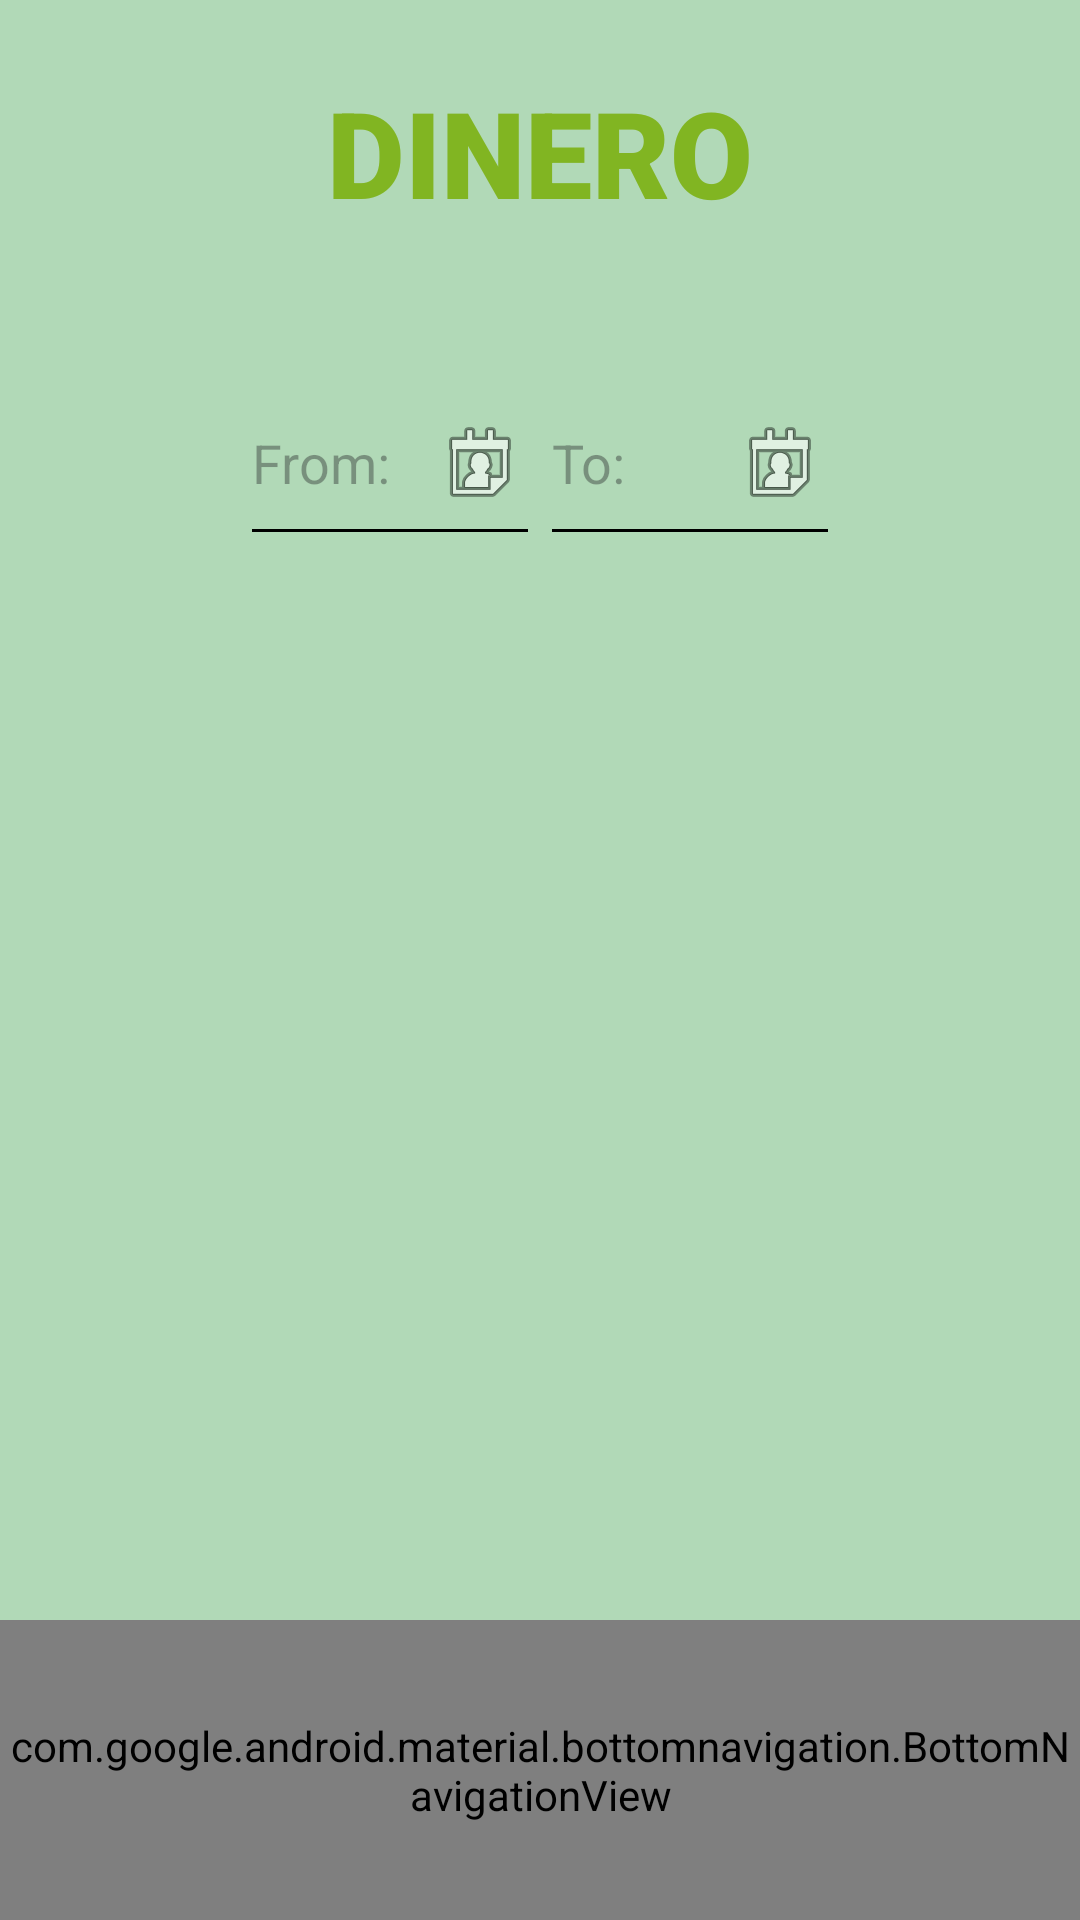

The Android layout XML behind this screen, and the referenced resources:
<!-- AndroidManifest.xml: application theme Theme.Assignment2_PROG7313 -->
<!-- res/layout/activity_category_view.xml -->
<?xml version="1.0" encoding="utf-8"?>
<FrameLayout xmlns:android="http://schemas.android.com/apk/res/android"
    android:layout_width="match_parent"
    android:layout_height="match_parent"
    xmlns:app="http://schemas.android.com/apk/res-auto">

    <LinearLayout xmlns:android="http://schemas.android.com/apk/res/android"
        xmlns:app="http://schemas.android.com/apk/res-auto"
        xmlns:tools="http://schemas.android.com/tools"
        android:id="@+id/main"
        android:layout_width="match_parent"
        android:layout_height="match_parent"
        android:background="#b1d9b7"
        android:orientation="vertical">

        <LinearLayout
            android:orientation="vertical"
            android:gravity="center"
            android:layout_width="match_parent"
            android:layout_height="wrap_content"
            android:paddingBottom="20dp"
            android:paddingStart="16dp"
            android:paddingEnd="16dp">

            <RelativeLayout
                android:layout_width="match_parent"
                android:layout_height="wrap_content"
                android:paddingTop="24dp"
                android:paddingEnd="16dp">

                <TextView
                    android:id="@+id/appTitle"
                    android:layout_width="wrap_content"
                    android:layout_height="wrap_content"
                    android:text="DINERO"
                    android:gravity="center"
                    android:textColor="#81b522"
                    android:fontFamily="sans-serif-black"
                    android:textSize="40sp"
                    android:textStyle="bold"
                    android:layout_centerHorizontal="true" />

                <ImageButton
                    android:id="@+id/btnBack"
                    android:layout_width="48dp"
                    android:layout_height="48dp"
                    android:layout_alignParentStart="true"
                    android:layout_alignParentTop="true"
                    android:layout_marginTop="10dp"
                    android:layout_marginStart="10dp"
                    android:background="@android:color/transparent"
                    android:contentDescription="Back"
                    android:src="@drawable/btn_back" />

                <ImageView
                    android:id="@+id/ivDineroLogo"
                    android:layout_width="100dp"
                    android:layout_height="100dp"
                    android:layout_alignParentTop="true"
                    android:layout_alignParentEnd="true"
                    android:layout_marginTop="-20dp"
                    android:layout_marginEnd="-30dp"
                    android:src="@mipmap/dinero_logo"
                    android:clickable="true"  android:focusable="true"   android:background="?attr/selectableItemBackgroundBorderless" android:contentDescription="Dinero Logo - Tap to Logout" /> </RelativeLayout>

            <LinearLayout
                android:orientation="horizontal"
                android:layout_width="wrap_content"
                android:layout_height="wrap_content">
                <EditText
                    android:id="@+id/fromDateSel"
                    android:layout_width="100dp"
                    android:layout_height="65dp"
                    android:minHeight="50dp"
                    android:hint="From:"
                    android:inputType="none"
                    android:drawableEnd="@android:drawable/ic_menu_my_calendar"
                    android:backgroundTint="#000000"
                    android:layout_marginTop="16dp"
                    />

                <EditText
                    android:id="@+id/toDateSel"
                    android:layout_width="100dp"
                    android:layout_height="65dp"
                    android:minHeight="48dp"
                    android:hint="To:"
                    android:inputType="none"
                    android:drawableEnd="@android:drawable/ic_menu_my_calendar"
                    android:backgroundTint="#000000"
                    android:layout_marginTop="16dp" />
            </LinearLayout>

        </LinearLayout>

        <androidx.recyclerview.widget.RecyclerView
            android:id="@+id/recyclerView"
            android:layout_width="match_parent"
            android:layout_height="match_parent"
            tools:context=".MainActivity" />

    </LinearLayout>

    <com.google.android.material.bottomnavigation.BottomNavigationView
        android:id="@+id/bottomNav"
        android:layout_width="match_parent"
        android:layout_height="100dp"
        android:background="#709051"
        app:labelVisibilityMode="labeled"
        android:layout_gravity="bottom"
        app:menu="@menu/navigation_menu"
        android:scrollIndicators="left"/>

</FrameLayout>
<!-- resources referenced by this layout -->
<resources>
  <!-- mipmap dinero_logo (mipmap-anydpi-v26) -->
  <?xml version="1.0" encoding="utf-8"?>
  <adaptive-icon xmlns:android="http://schemas.android.com/apk/res/android">
      <background android:drawable="@drawable/dinero_logo_background"/>
      <foreground android:drawable="@mipmap/dinero_logo_foreground"/>
  </adaptive-icon>
  <style name="Theme.Assignment2_PROG7313" parent="Base.Theme.Assignment2_PROG7313" />
  <style name="Base.Theme.Assignment2_PROG7313" parent="Theme.Material3.DayNight.NoActionBar">
          
          
      </style>
</resources>
